Run: headless pygame with SDL's dummy video driver; simulated clock (each Clock.tick advances the game by its frame time, no real sleeping); random seed 0; keys injected as events and as key.get_pressed() state; no mouse input.
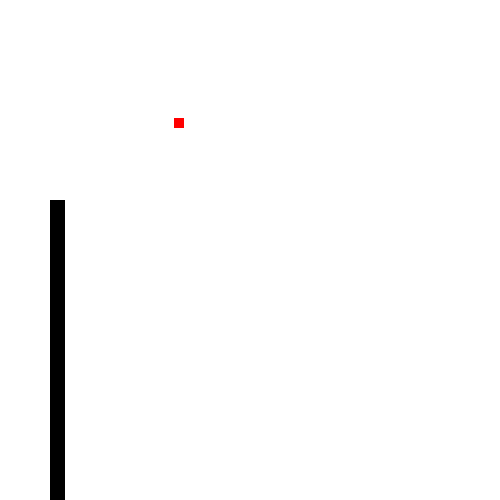
Frame 1 of 4 · flips 1–60 · no input
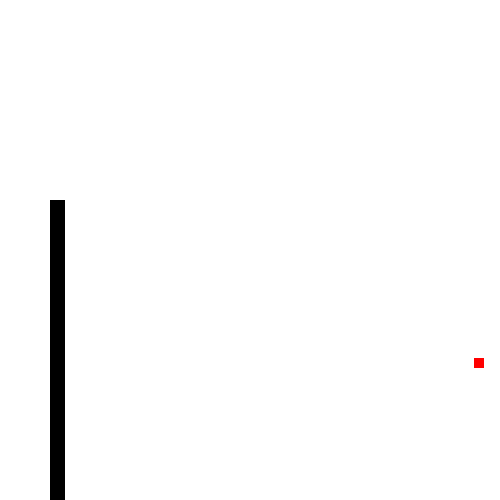
Frame 2 of 4 · flips 61–180 · tapped SPACE, RETURN · held RIGHT (→), D
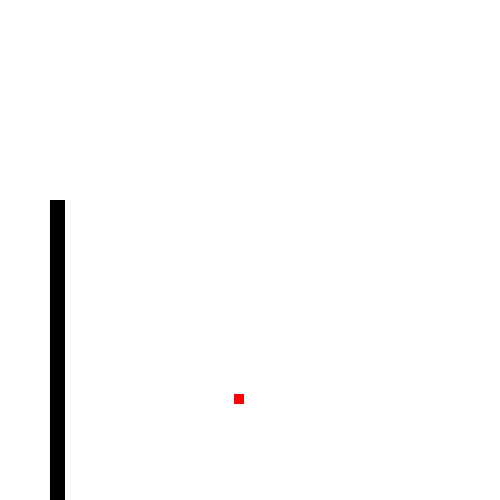
Frame 3 of 4 · flips 181–300 · held DOWN (↓), S
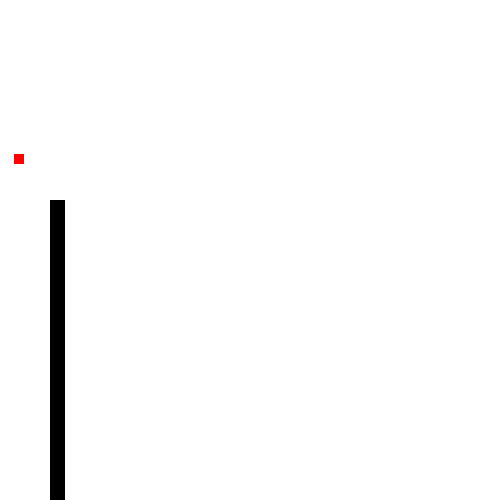
Frame 4 of 4 · flips 301–420 · held LEFT (←), A, UP (↑), W

The pygame program that drew these frames:

##############
# PROBLEM Six
##############

import pygame
import sys
import random as rn

pygame.init()
 
BLACK = (0,0,0)
WHITE = (255,255,255)
BLUE =  (0,0,255)
RED =   (255,0,0)
YELLOW = (255,255,0)

class Rectangle(pygame.Rect):
    
    def __init__(self,color,loc, change = [0,0]):
        self.pre_loc = [0,0],0
        self.loc = loc
        self.color = color
        pygame.Rect.__init__(self,self.loc)
        self.change = change
        
    def my_draw(self,screen):
        pygame.draw.rect(screen, self.color, self.loc)
        
    def my_move(self,xoffset,yoffset):
        self.loc = [self.loc[0]+xoffset,self.loc[1]+yoffset] + self.loc[2:]
        self.pre_loc = self[0:2],0
        self.x = self.loc[0]
        self.y = self.loc[1]

    #INPUT another rectangle object
    #OUTPUT nothing, but toggles object's color between
    #black and blue when square collides with it
    def change_color(self,other):
        pass
  
       
size = [500, 500]
screen = pygame.display.set_mode(size)
pygame.display.set_caption("Fun C200")

r = Rectangle(RED, [0, 0, 10, 10])
w = Rectangle(BLACK, [50,200,15,300])

if __name__ == "__main__":

    suspend = 0

    while True:
        
        
        r.change_color(w)
       
        pygame.time.wait(10)
        
        for event in pygame.event.get(): 
            if event.type == pygame.KEYDOWN:
                print("key pressed")
                suspend = 1 - suspend
            if event.type == pygame.QUIT: 
                pygame.quit()
                sys.exit()
    
        screen.fill(WHITE)
        
        r.my_draw(screen)
        w.my_draw(screen)

        
        if r.loc[0] > 495:
            xd = -rn.randint(1,3)
        if r.loc[1] > 495:
            yd = -rn.randint(1,3)
        if r.loc[0] < 5:
            xd = rn.randint(1,3)
        if r.loc[1] < 5:
            yd = rn.randint(1,3)
        
        if not suspend:
            r.my_move(xd,yd)

        pygame.display.flip()
